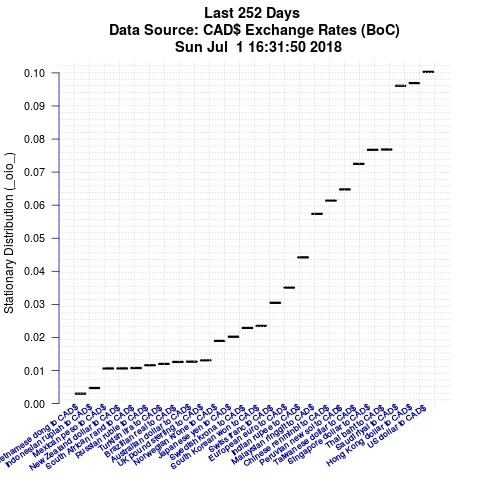

The data file committed next to this chart (first rows):
Item, IteminPlot, StationaryDistributionValue, Membership
Vietnamese dong to CAD$, FXUSDCAD, 0.003004, 4
Indonesian rupiah to CAD$, FXHKDCAD, 0.004719, 4
Mexican peso to CAD$, FXSARCAD, 0.01063, 4
New Zealand dollar to CAD$, FXTHBCAD, 0.01065, 1
South African rand to CAD$, FXSGDCAD, 0.01076, 1
Russian ruble to CAD$, FXTWDCAD, 0.01158, 1
Turkish lira to CAD$, FXPENCAD, 0.012, 4
Brazilian real to CAD$, FXCNYCAD, 0.01259, 1
Australian dollar to CAD$, FXMYRCAD, 0.01268, 4
UK pound sterling to CAD$, FXINRCAD, 0.0131, 1
Norwegian krone to CAD$, FXEURCAD, 0.01898, 3
Japanese yen to CAD$, FXCHFCAD, 0.02021, 3
Swedish krona to CAD$, FXKRWCAD, 0.02287, 1
South Korean won to CAD$, FXSEKCAD, 0.02348, 3
Swiss franc to CAD$, FXJPYCAD, 0.03048, 3
European euro to CAD$, FXNOKCAD, 0.03508, 3
Indian rupee to CAD$, FXGBPCAD, 0.04422, 3
Malaysian ringgit to CAD$, FXAUDCAD, 0.05738, 3
Chinese renminbi to CAD$, FXBRLCAD, 0.06141, 2
Peruvian new sol to CAD$, FXTRYCAD, 0.06477, 2
Taiwanese dollar to CAD$, FXRUBCAD, 0.0725, 2
Singapore dollar to CAD$, FXZARCAD, 0.07675, 2
Thai baht to CAD$, FXNZDCAD, 0.07682, 3
Saudi riyal to CAD$, FXMXNCAD, 0.0961, 2
Hong Kong dollar to CAD$, FXIDRCAD, 0.09693, 4
US dollar to CAD$, FXVNDCAD, 0.1003, 4
